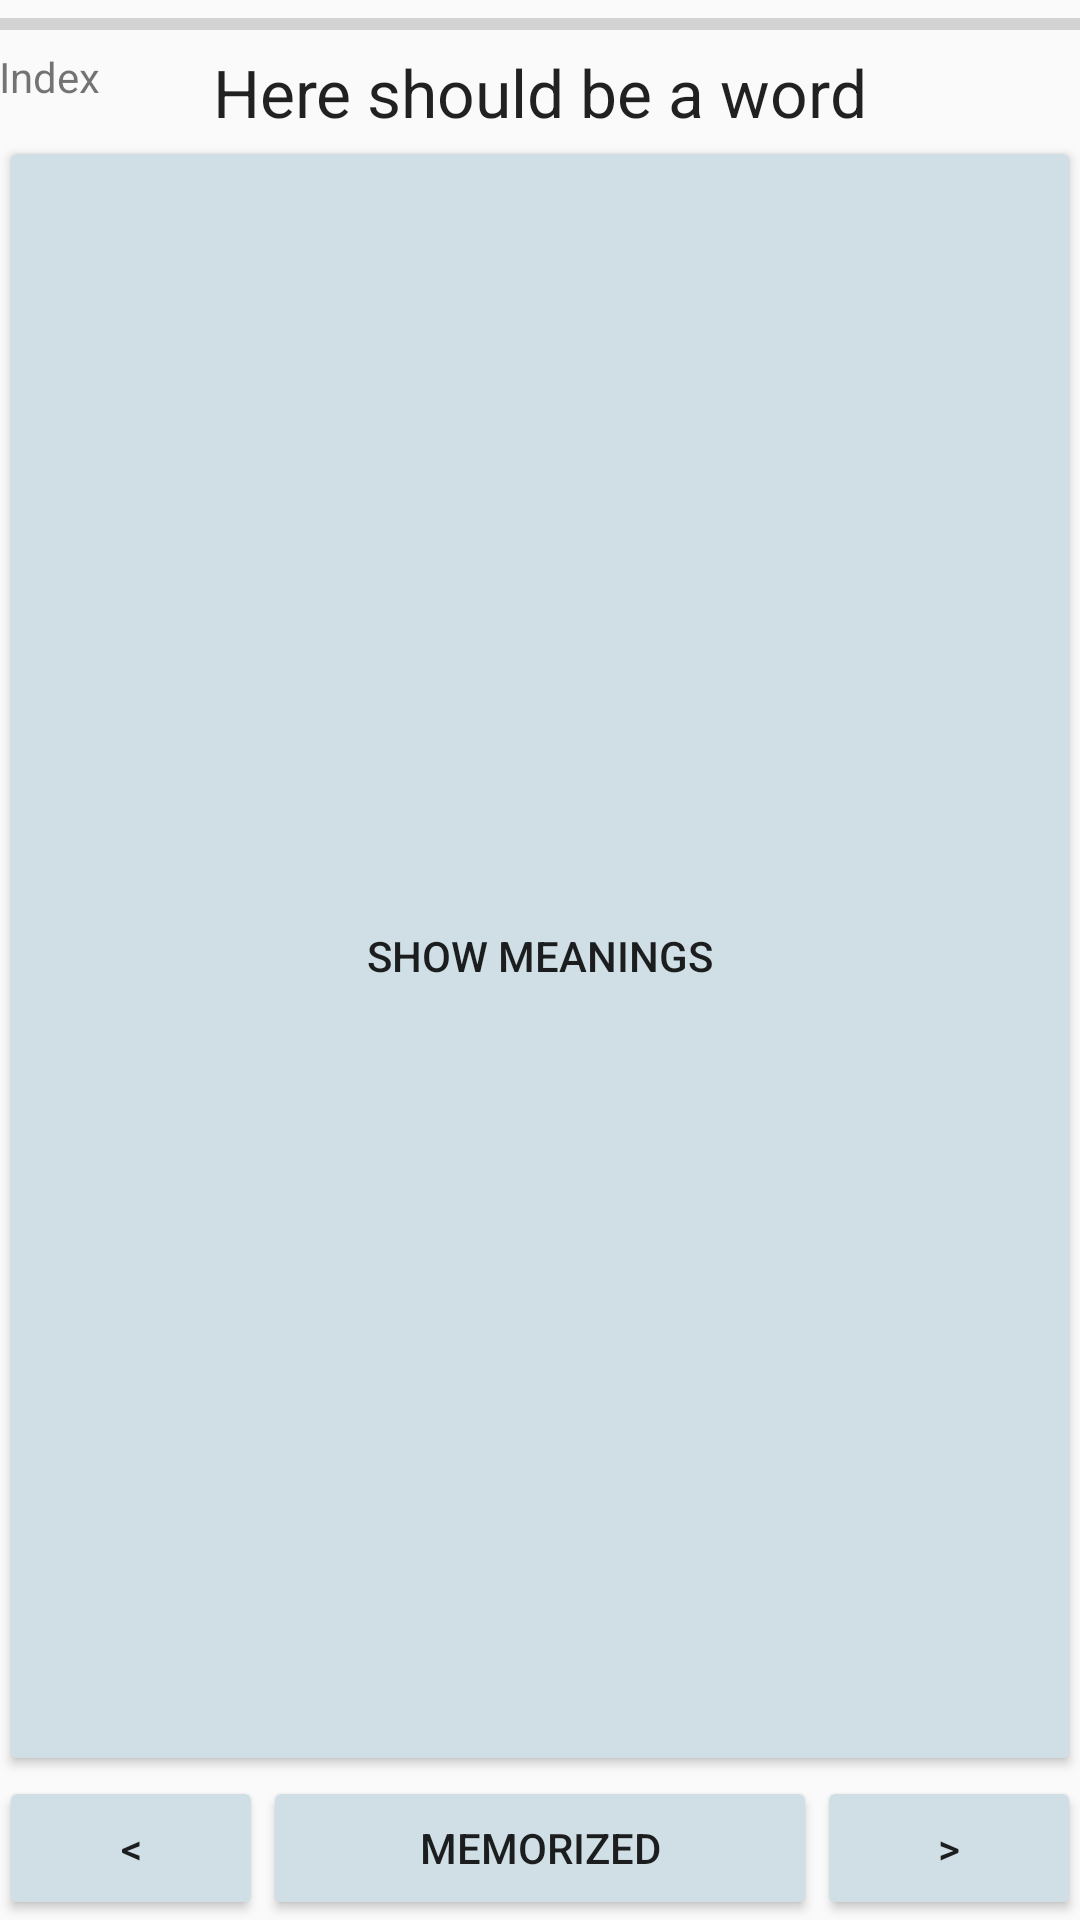

Produce the Android XML layout that renders to this screen, including the resource entries it uses.
<!-- AndroidManifest.xml: application theme AppTheme -->
<!-- res/layout/activity_lister.xml -->
<?xml version="1.0" encoding="utf-8"?>
<RelativeLayout xmlns:android="http://schemas.android.com/apk/res/android"
    xmlns:tools="http://schemas.android.com/tools"
    android:layout_width="match_parent"
    android:layout_height="match_parent"
    android:paddingBottom="@dimen/activity_vertical_margin"
    android:paddingLeft="@dimen/activity_horizontal_margin"
    android:paddingRight="@dimen/activity_horizontal_margin"
    android:paddingTop="@dimen/activity_vertical_margin"
    tools:context="com.dou.wcml.Lister">

    <TextView
        android:layout_width="wrap_content"
        android:layout_height="wrap_content"
        android:textAppearance="?android:attr/textAppearanceLarge"
        android:text="Here should be a word"
        android:id="@+id/word"
        android:layout_below="@+id/progressBar_words"
        android:layout_centerHorizontal="true" />

    <ListView
        android:layout_width="wrap_content"
        android:layout_height="wrap_content"
        android:id="@+id/listView"
        android:layout_below="@+id/word"
        android:layout_alignParentLeft="true"
        android:layout_alignParentStart="true"
        android:layout_above="@+id/button_previous_word" />

    <Button
        android:layout_width="wrap_content"
        android:layout_height="wrap_content"
        android:text="Show meanings"
        android:id="@+id/button_hinder"
        android:layout_above="@+id/button_previous_word"
        android:layout_alignTop="@+id/listView"
        android:layout_alignParentLeft="true"
        android:layout_alignParentStart="true"
        android:layout_alignParentRight="true"
        android:layout_alignParentEnd="true" />

    <Button
        android:layout_width="wrap_content"
        android:layout_height="wrap_content"
        android:text="&lt;"
        android:id="@+id/button_previous_word"
        android:layout_alignParentBottom="true"
        android:layout_alignParentLeft="true"
        android:layout_alignParentStart="true" />

    <Button
        android:layout_width="wrap_content"
        android:layout_height="wrap_content"
        android:text=">"
        android:id="@+id/button_next_word"
        android:layout_alignParentBottom="true"
        android:layout_alignRight="@+id/listView"
        android:layout_alignEnd="@+id/listView" />

    <Button
        android:layout_width="wrap_content"
        android:layout_height="wrap_content"
        android:text="Memorized"
        android:id="@+id/button_memorized"
        android:layout_below="@+id/listView"
        android:layout_toLeftOf="@+id/button_next_word"
        android:layout_toRightOf="@+id/button_previous_word" />

    <TextView
        android:layout_width="wrap_content"
        android:layout_height="wrap_content"
        android:textAppearance="?android:attr/textAppearanceSmall"
        android:text="Index"
        android:id="@+id/textView_index"
        android:layout_below="@+id/progressBar_words"
        android:layout_alignParentLeft="true"
        android:layout_alignParentStart="true" />

    <ProgressBar
        style="?android:attr/progressBarStyleHorizontal"
        android:layout_width="match_parent"
        android:layout_height="wrap_content"
        android:id="@+id/progressBar_words"
        android:indeterminate="false"
        android:layout_alignParentTop="true"
        android:layout_alignParentRight="true"
        android:layout_alignParentEnd="true" />

    <SeekBar
        android:layout_width="match_parent"
        android:layout_height="wrap_content"
        android:id="@+id/seekBar_word_location"
        android:layout_alignParentTop="true"
        android:layout_alignParentLeft="true"
        android:layout_alignParentStart="true"
        android:visibility="gone"/>


</RelativeLayout>
<!-- resources referenced by this layout -->
<resources>
  <style name="AppTheme" parent="Theme.AppCompat.Light.DarkActionBar">
          
          <item name="colorPrimary">@color/colorPrimary</item>
          <item name="colorPrimaryDark">@color/colorPrimaryDark</item>
          <item name="colorAccent">@color/colorAccent</item>
      </style>
  <color name="colorPrimary">#8dbeee</color>
  <color name="colorPrimaryDark">#4facdb</color>
  <color name="colorAccent">#5be3a1</color>
</resources>
